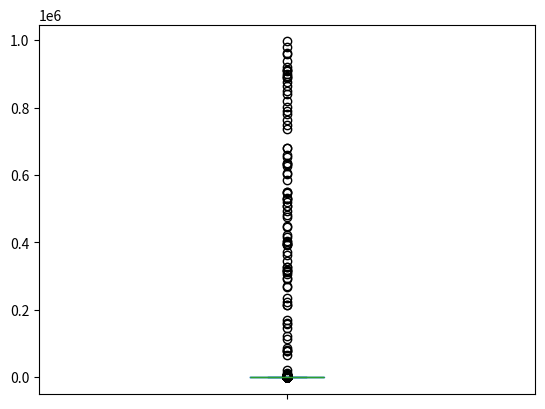

Recreate this plot in Python.

import numpy as np
import pandas as pd
import matplotlib.pyplot as plt
import scipy.stats

num_plays = np.clip(np.floor(np.random.normal(250,160,2000)),0,np.inf)
num_plays = np.concatenate([num_plays,
    np.clip(np.floor(np.random.normal(950,400,400)),0,np.inf)])
num_plays = np.concatenate([num_plays,
    np.clip(np.floor(np.random.normal(2050,900,240)),0,np.inf)])
num_plays = np.concatenate([num_plays,
    np.clip(np.floor(np.random.uniform(5050,1000000,90)),0,np.inf)])
num_plays = np.concatenate([num_plays,np.zeros(500)])
np.random.shuffle(num_plays)
num_plays = pd.Series(num_plays).astype(int)


qs = [ (q, np.floor(num_plays.quantile(q))) for q in np.arange(0,1.1,.1) ]
for q in qs:
    print("The {:.1f}-quantile is {:.0f}.".format(q[0],q[1]))
plt.clf()
num_plays.plot(kind="hist", color="red")
plt.savefig("youtube1.png")
plt.clf()
num_plays.plot(kind="hist", bins=100, color="red")
plt.savefig("youtube2.png")
plt.clf()
num_plays[num_plays < 1000].plot(kind="hist", bins=40, color="green")
plt.savefig("youtube3.png")
plt.clf()
num_plays.plot(kind="box")
plt.savefig("youtubebox.png")
